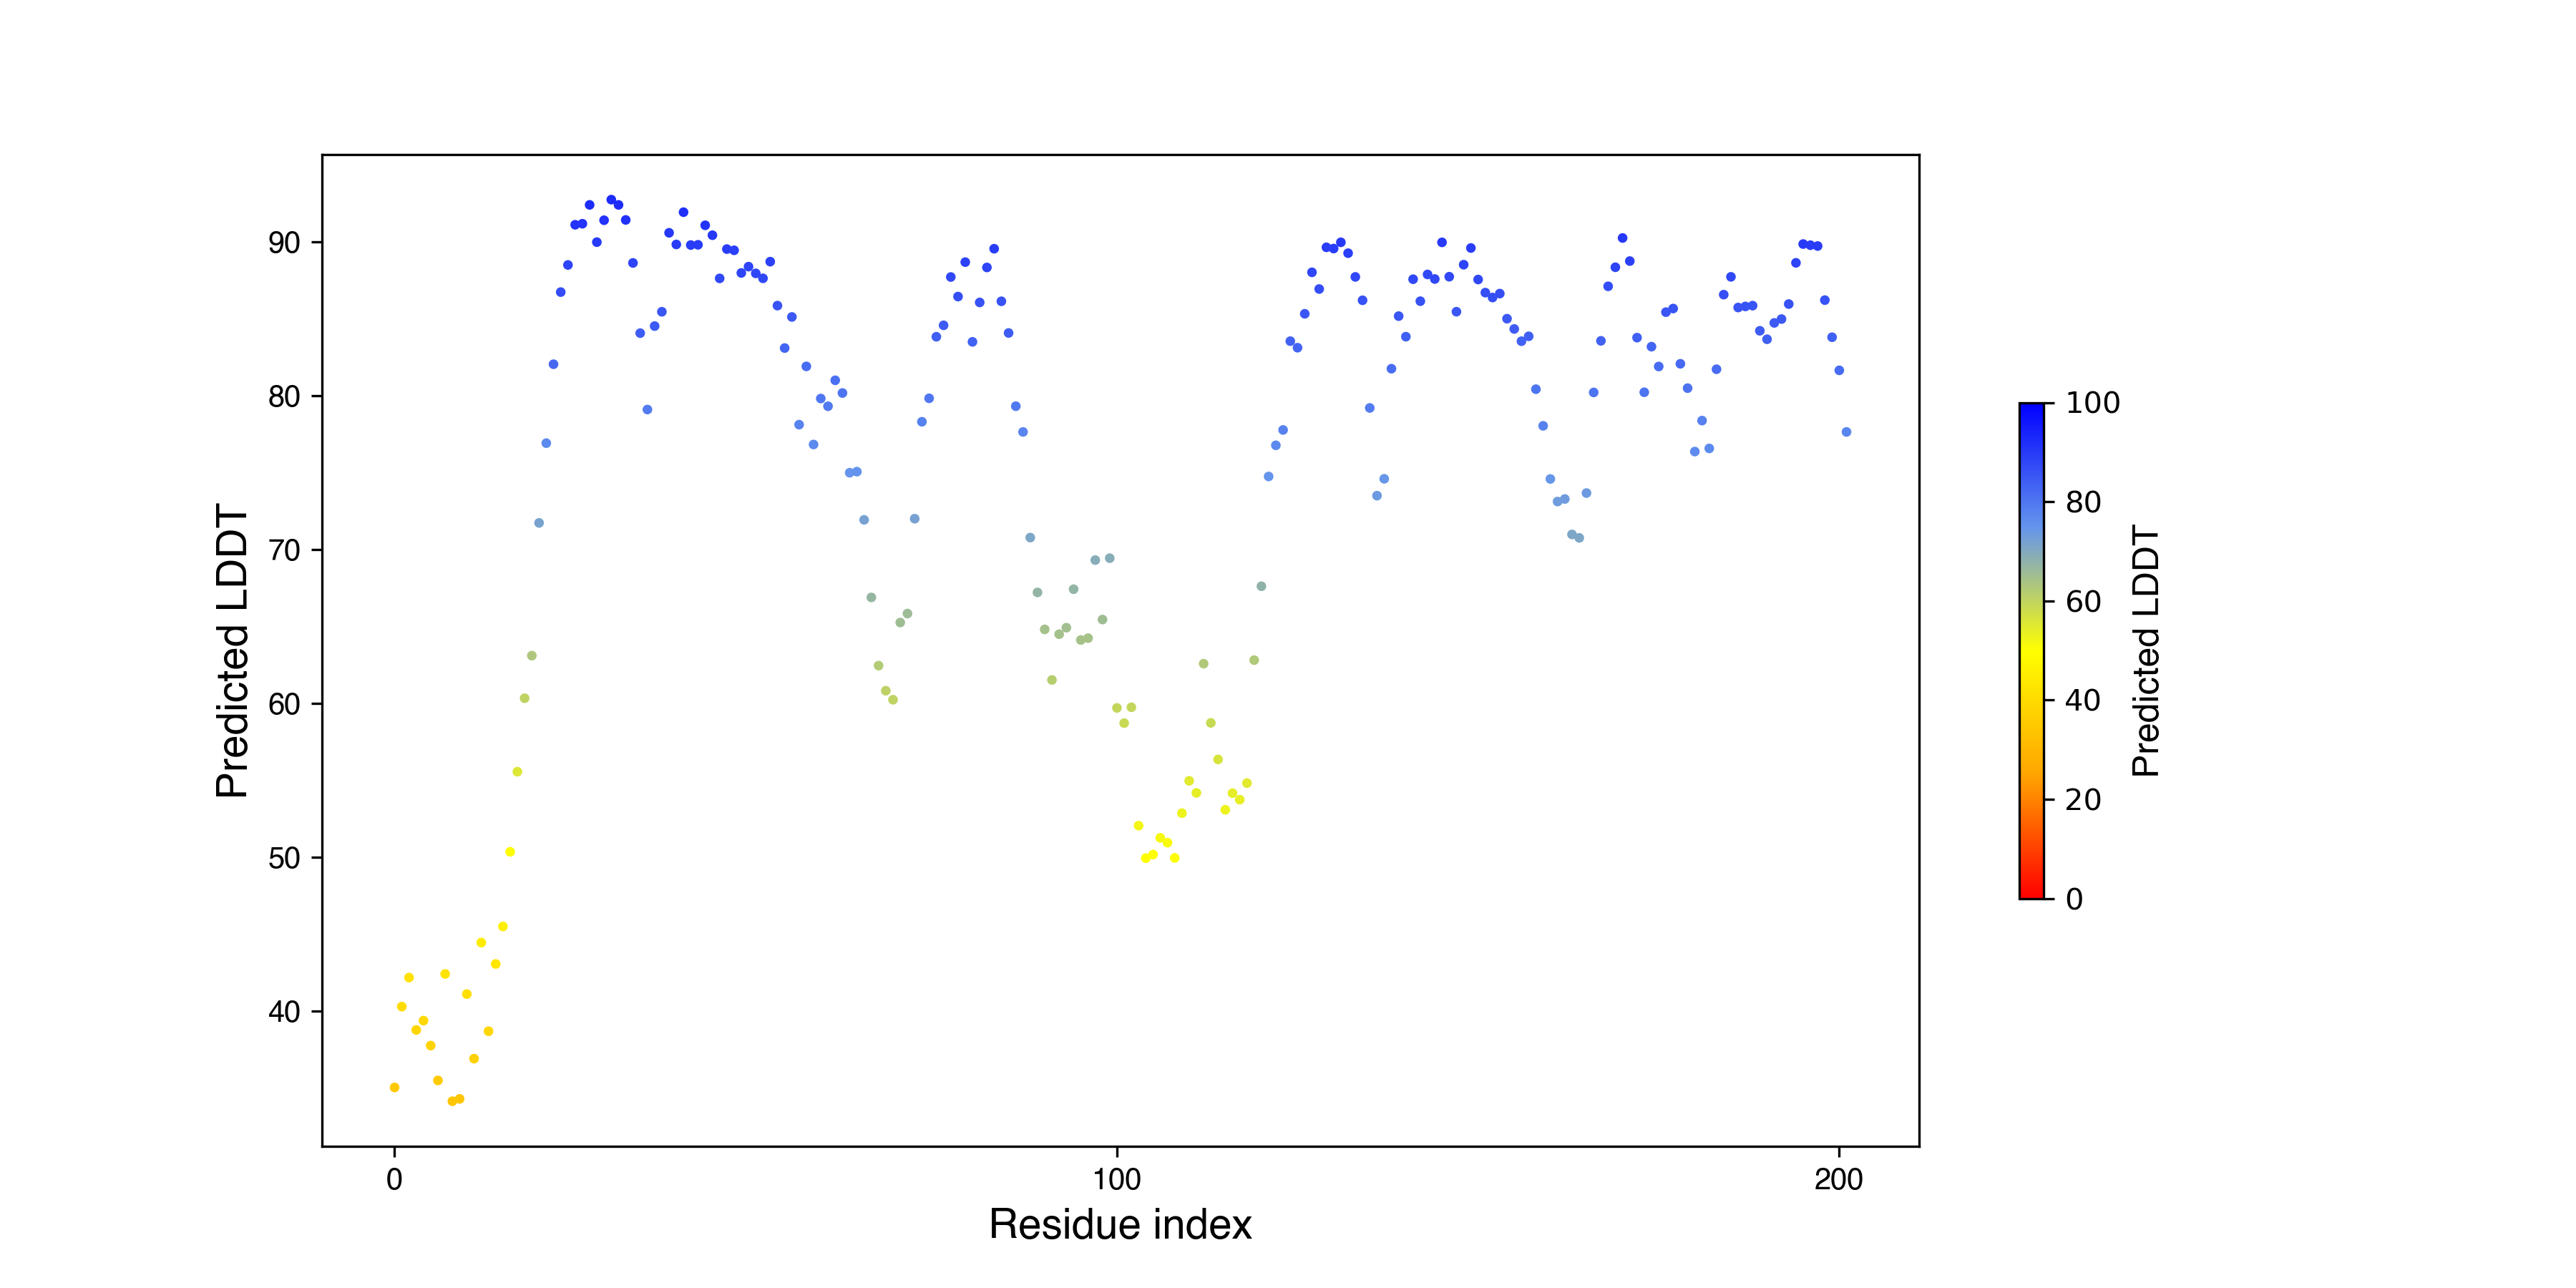

Data behind this chart, as committed beside it:
, pLDDT
0, 35.03
1, 40.28
2, 42.17
3, 38.77
4, 39.37
5, 37.75
6, 35.49
7, 42.41
8, 34.13
9, 34.29
10, 41.1
11, 36.9
12, 44.45
13, 38.69
14, 43.06
15, 45.49
16, 50.35
17, 55.55
18, 60.33
19, 63.1
20, 71.73
21, 76.91
22, 82.04
23, 86.73
24, 88.49
25, 91.1
26, 91.17
27, 92.4
28, 89.98
29, 91.4
30, 92.74
31, 92.4
32, 91.42
33, 88.62
34, 84.06
35, 79.09
36, 84.52
37, 85.45
38, 90.58
39, 89.83
40, 91.92
41, 89.79
42, 89.8
43, 91.07
44, 90.42
45, 87.62
46, 89.52
47, 89.44
48, 87.97
49, 88.38
50, 87.95
51, 87.62
52, 88.71
53, 85.85
54, 83.09
55, 85.11
56, 78.11
57, 81.9
58, 76.82
59, 79.81
... 142 more rows
